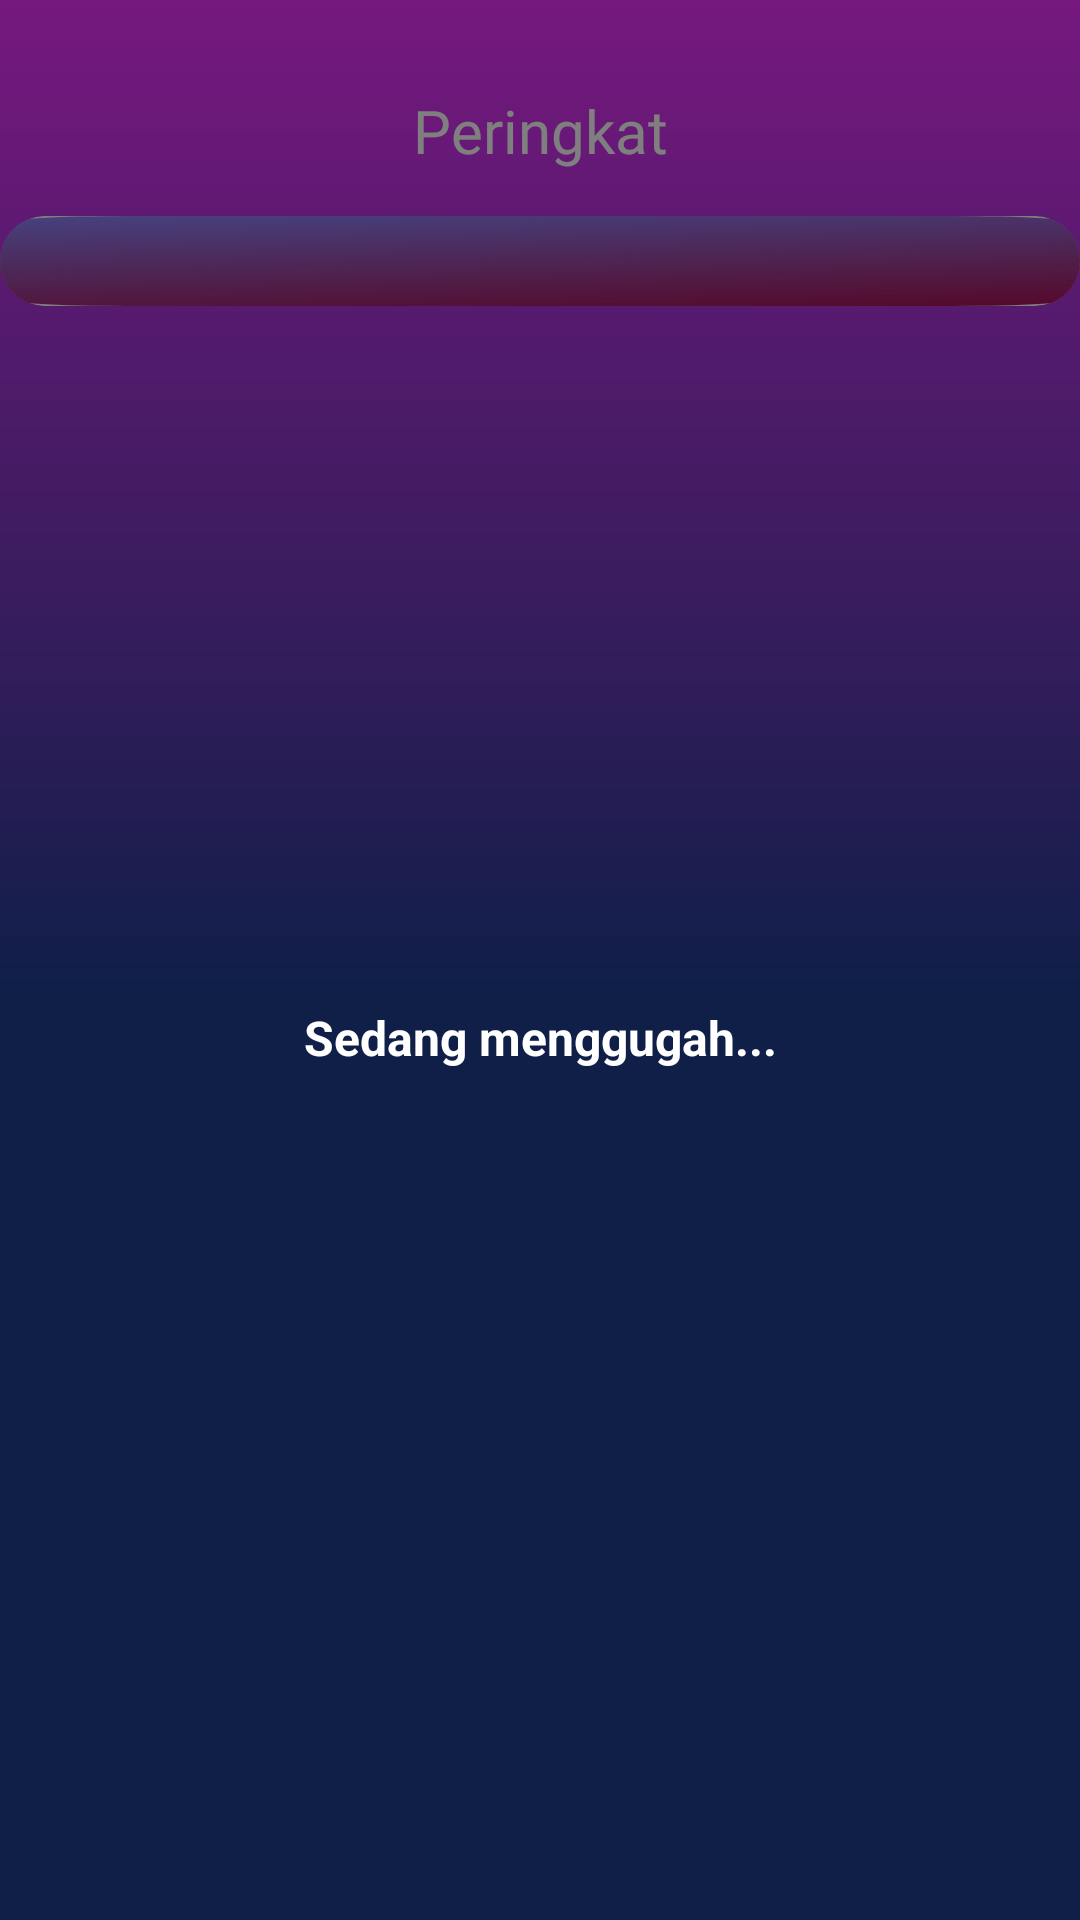

Here is an Android app screen rendered from its layout file. Give the layout XML and the strings, colors and styles it references.
<!-- AndroidManifest.xml: application theme Theme.D_Orphan -->
<!-- res/layout/fragment_leaderboard.xml -->
<?xml version="1.0" encoding="utf-8"?>
<androidx.constraintlayout.widget.ConstraintLayout xmlns:android="http://schemas.android.com/apk/res/android"
    xmlns:app="http://schemas.android.com/apk/res-auto"
    xmlns:tools="http://schemas.android.com/tools"
    android:layout_width="match_parent"
    android:layout_height="match_parent"
    android:background="@drawable/backgorund_history_gradient"
    tools:context="com.Archotech.D_Orphan.Views.Fragments.LeaderboardFragment">

    
    <ScrollView
        android:id="@+id/scrollViewLeaderboard"
        android:layout_width="match_parent"
        android:layout_height="match_parent"
        app:layout_constraintBottom_toBottomOf="parent"
        app:layout_constraintEnd_toEndOf="parent"
        app:layout_constraintStart_toStartOf="parent"
        app:layout_constraintTop_toTopOf="parent">

        <androidx.constraintlayout.widget.ConstraintLayout
            android:layout_width="match_parent"
            android:layout_height="wrap_content">

            <androidx.cardview.widget.CardView
                android:id="@+id/leaderboard_cardview"
                android:layout_width="match_parent"
                android:layout_height="wrap_content"
                android:layout_marginTop="15dp"
                android:layout_marginBottom="20dp"
                android:background="@drawable/ic_rectangle_5"
                app:cardBackgroundColor="#FFFFFF"
                app:cardCornerRadius="60dp"
                app:cardElevation="8dp"
                app:layout_constraintBottom_toBottomOf="parent"
                app:layout_constraintEnd_toEndOf="parent"
                app:layout_constraintStart_toStartOf="parent"
                app:layout_constraintTop_toBottomOf="@+id/textView17">

                <androidx.constraintlayout.widget.ConstraintLayout
                    android:layout_width="match_parent"
                    android:layout_height="match_parent"
                    android:background="@drawable/ic_rectangle_5">

                    <androidx.recyclerview.widget.RecyclerView
                        android:id="@+id/rv_leaderBoard"
                        android:layout_width="match_parent"
                        android:layout_height="match_parent"
                        android:layout_marginStart="10dp"
                        android:layout_marginTop="10dp"
                        android:layout_marginEnd="10dp"
                        android:layout_marginBottom="20dp"
                        app:layout_constraintBottom_toBottomOf="parent"
                        app:layout_constraintEnd_toEndOf="parent"
                        app:layout_constraintHorizontal_bias="0.0"
                        app:layout_constraintStart_toStartOf="parent"
                        app:layout_constraintTop_toTopOf="parent" />

                </androidx.constraintlayout.widget.ConstraintLayout>

            </androidx.cardview.widget.CardView>

            <TextView
                android:id="@+id/textView17"
                android:layout_width="wrap_content"
                android:layout_height="wrap_content"
                android:layout_marginTop="30dp"
                android:fontFamily="@font/rammetto_one"
                android:text="@string/Peringkat"
                android:textColor="#FFFFFF"
                android:textSize="20sp"
                app:layout_constraintEnd_toEndOf="parent"
                app:layout_constraintStart_toStartOf="parent"
                app:layout_constraintTop_toTopOf="parent" />
        </androidx.constraintlayout.widget.ConstraintLayout>
    </ScrollView>

    <androidx.constraintlayout.widget.ConstraintLayout
        android:id="@+id/loadLeaderboard"
        android:layout_width="match_parent"
        android:layout_height="match_parent"
        android:background="@android:drawable/screen_background_dark_transparent"
        app:layout_constraintBottom_toBottomOf="parent"
        app:layout_constraintEnd_toEndOf="parent"
        app:layout_constraintStart_toStartOf="parent"
        app:layout_constraintTop_toTopOf="parent">

        <ProgressBar
            android:id="@+id/progressBarLeaderboard"
            style="?android:attr/progressBarStyle"
            android:layout_width="wrap_content"
            android:layout_height="wrap_content"
            android:indeterminate="true"
            android:indeterminateDrawable="@drawable/progressdialogshape"
            app:layout_constraintBottom_toBottomOf="parent"
            app:layout_constraintEnd_toEndOf="parent"
            app:layout_constraintStart_toStartOf="parent"
            app:layout_constraintTop_toTopOf="parent" />

        <TextView
            android:id="@+id/textView3"
            android:layout_width="0dp"
            android:layout_height="wrap_content"
            android:layout_marginTop="15dp"
            android:gravity="center"
            android:text="@string/KetLoading"
            android:textColor="@color/white"
            android:textSize="16sp"
            android:textStyle="bold"
            app:layout_constraintEnd_toEndOf="parent"
            app:layout_constraintStart_toStartOf="parent"
            app:layout_constraintTop_toBottomOf="@+id/progressBarLeaderboard" />

    </androidx.constraintlayout.widget.ConstraintLayout>

</androidx.constraintlayout.widget.ConstraintLayout>
<!-- resources referenced by this layout -->
<resources>
  <color name="white">#FFFFFF</color>
  <!-- drawable backgorund_history_gradient (drawable) -->
  <vector android:autoMirrored="true" android:height="640dp"
      android:viewportHeight="640" android:viewportWidth="360"
      android:width="360dp" xmlns:aapt="http://schemas.android.com/aapt" xmlns:android="http://schemas.android.com/apk/res/android">
      <path android:fillAlpha="0.94" android:pathData="M0,0h360v640h-360z">
          <aapt:attr name="android:fillColor">
              <gradient android:endX="180" android:endY="640"
                  android:startX="180" android:startY="0" android:type="linear">
                  <item android:color="#FFED22FF" android:offset="0"/>
                  <item android:color="#FF0E318A" android:offset="0.521642"/>
              </gradient>
          </aapt:attr>
      </path>
  </vector>
  <!-- drawable ic_rectangle_5 (drawable) -->
  <vector android:autoMirrored="true" android:height="454dp"
      android:viewportHeight="454" android:viewportWidth="336"
      android:width="336dp" xmlns:aapt="http://schemas.android.com/aapt" xmlns:android="http://schemas.android.com/apk/res/android">
      <path android:fillAlpha="0.94" android:pathData="M40,0L296,0A40,40 0,0 1,336 40L336,414A40,40 0,0 1,296 454L40,454A40,40 0,0 1,0 414L0,40A40,40 0,0 1,40 0z">
          <aapt:attr name="android:fillColor">
              <gradient android:endX="118.181" android:endY="-54.1698"
                  android:startX="350.467" android:startY="454" android:type="linear">
                  <item android:color="#FFA60046" android:offset="0"/>
                  <item android:color="#E2766AFF" android:offset="0.9999"/>
              </gradient>
          </aapt:attr>
      </path>
  </vector>
  <string name="KetLoading">Sedang menggugah...</string>
  <string name="Peringkat">Peringkat</string>
</resources>
